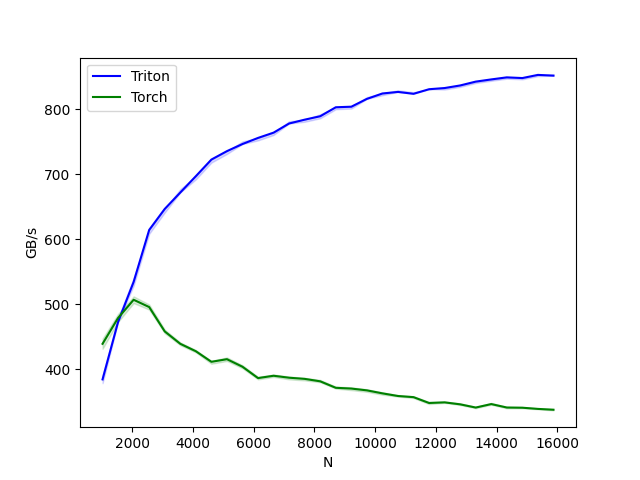

The data file committed next to this chart (first rows):
N, Triton, Torch
1024, 384, 438.9
1536, 472.6, 478.8
2048, 534.3, 506.7
2560, 614.4, 495.5
3072, 646.7, 457.9
3584, 672, 438.9
4096, 697.2, 427.4
4608, 722.8, 411.1
5120, 735.8, 415.1
5632, 746.8, 403.5
6144, 756.2, 386
6656, 764.3, 389.6
7168, 778.4, 386.6
7680, 784.3, 384.8
8192, 789.6, 381
8704, 803.4, 371
9216, 804.3, 369.9
9728, 816.3, 367.1
10240, 824.7, 362.5
10752, 827.1, 358.4
11264, 824.2, 356.6
11776, 831.2, 347.6
12288, 833.1, 348.6
12800, 837.1, 345.6
13312, 843, 340.6
13824, 846.4, 346
14336, 849.5, 340.7
14848, 848.5, 340.4
15360, 853.3, 338.5
15872, 852.2, 337.2
